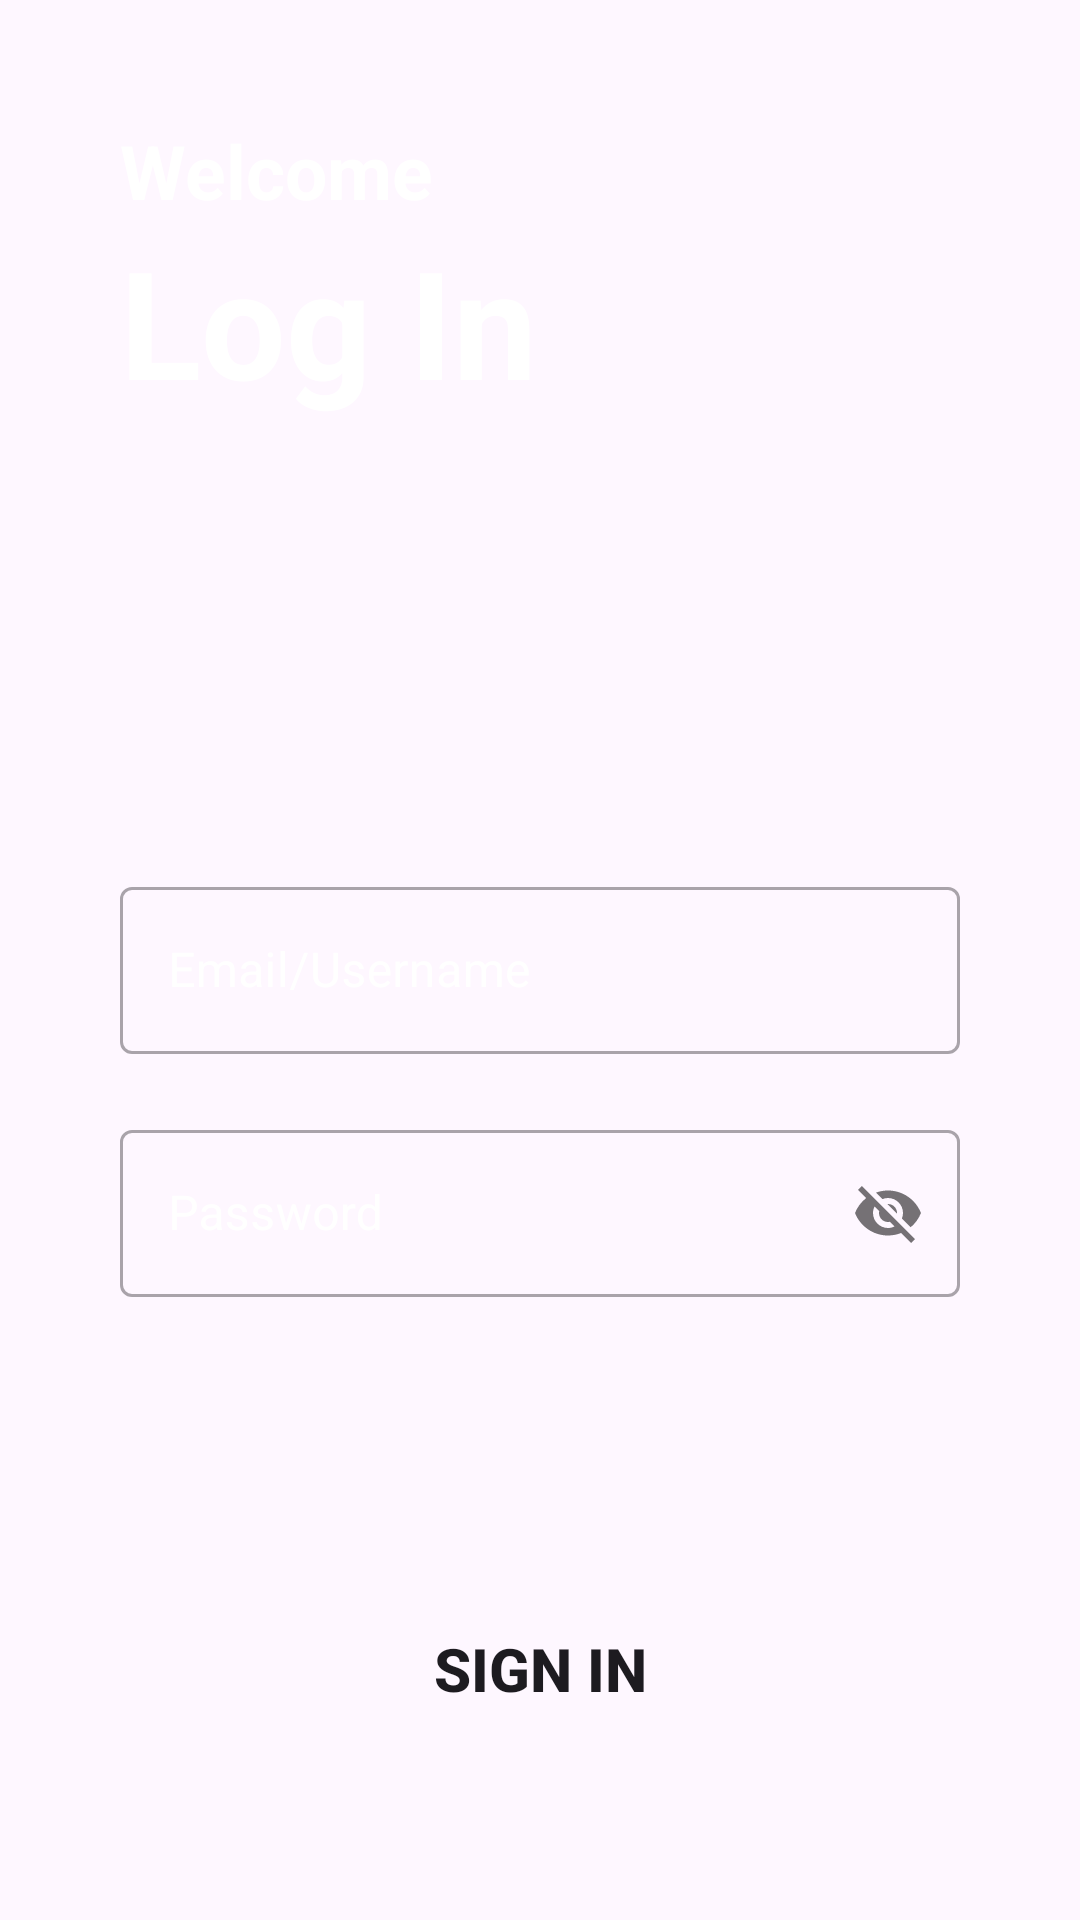

Android layout source for this screen:
<!-- AndroidManifest.xml: application theme Theme.User -->
<!-- res/layout/activity_organisation_login.xml -->
<?xml version="1.0" encoding="utf-8"?>
<RelativeLayout xmlns:android="http://schemas.android.com/apk/res/android"
    xmlns:app="http://schemas.android.com/apk/res-auto"
    xmlns:tools="http://schemas.android.com/tools"
    android:layout_width="match_parent"
    android:layout_height="match_parent"
    android:background="@drawable/back"
    android:padding="40dp"
    android:orientation="vertical"
    tools:context=".OrganisationLogin">

    <TextView
        android:layout_width="match_parent"
        android:layout_height="wrap_content"
        android:textStyle="bold"
        android:id="@+id/o1"
        android:textSize="25dp"
        android:textColor="@color/white"
        android:text="Welcome"/>
    <TextView
        android:layout_width="wrap_content"
        android:layout_height="wrap_content"
        android:text="Log In"
        android:layout_below="@+id/o1"
        android:id="@+id/o2"
        android:textColor="@color/white"
        android:textSize="50dp"
        android:textStyle="bold"/>
    <com.google.android.material.textfield.TextInputLayout
        android:layout_width="match_parent"
        android:layout_height="wrap_content"
        android:layout_marginTop="150dp"
        android:layout_below="@+id/o2"
        android:id="@+id/o3"
        android:textColorHint="@color/white"
        style="@style/Widget.MaterialComponents.TextInputLayout.OutlinedBox">
        <com.google.android.material.textfield.TextInputEditText
            android:id="@+id/email"
            android:layout_width="match_parent"
            android:layout_height="wrap_content"
            android:hint="Email/Username"
            android:textColor="@color/white"
            android:inputType="textEmailAddress"/>
    </com.google.android.material.textfield.TextInputLayout>
    <com.google.android.material.textfield.TextInputLayout
        android:layout_width="match_parent"
        android:layout_height="wrap_content"
        android:layout_marginTop="20dp"
        android:layout_below="@+id/o3"
        android:id="@+id/o4"
        app:passwordToggleEnabled="true"
        android:textColorHint="@color/white"
        style="@style/Widget.MaterialComponents.TextInputLayout.OutlinedBox">
        <com.google.android.material.textfield.TextInputEditText
            android:id="@+id/password"
            android:layout_width="match_parent"
            android:layout_height="wrap_content"
            android:hint="Password"
            android:textColor="@color/white"
            android:inputType="textEmailAddress"/>
    </com.google.android.material.textfield.TextInputLayout>

    <Button
        android:id="@+id/sign_in"
        android:layout_width="match_parent"
        android:layout_height="wrap_content"
        android:textStyle="bold"
        android:layout_below="@+id/o4"
        android:textSize="20dp"
        android:text="sign in"
        android:background="@drawable/round_btn"
        android:layout_marginTop="100dp"/>
    <RelativeLayout
        android:layout_width="match_parent"
        android:layout_height="wrap_content"
        android:orientation="horizontal"
        android:layout_below="@id/sign_in"
        android:layout_marginTop="40dp"
        android:layout_marginStart="60dp">
        <TextView

            android:layout_width="wrap_content"
            android:layout_height="wrap_content"
            android:text="Don't have an account ?"
            android:textSize="15dp"
            android:textStyle="bold"
            android:textColor="@color/white"/>
        <TextView
            android:id="@+id/sign_up"
            android:layout_width="wrap_content"
            android:layout_height="wrap_content"
            android:text="sign up"
            android:translationX="150dp"
            android:textStyle="bold"
            android:textSize="15dp"
            android:textColor="@color/white"
            android:layout_marginLeft="10dp"/>
    </RelativeLayout>
    <ProgressBar
        android:layout_width="wrap_content"
        android:layout_height="wrap_content"
        android:layout_centerHorizontal="true"
        android:layout_centerVertical="true"
        android:elevation="10dp"
        android:visibility="gone"
        android:id="@+id/progressbar"/>
</RelativeLayout>
<!-- resources referenced by this layout -->
<resources>
  <color name="white">#FFFFFFFF</color>
  <!-- drawable round_btn (drawable) -->
  <?xml version="1.0" encoding="utf-8"?>
  <shape android:shape="rectangle"
      xmlns:android="http://schemas.android.com/apk/res/android">
      <stroke android:color="@color/teal_700"/>
      <corners android:radius="20dp"/>
  </shape>
  <style name="Theme.User" parent="Base.Theme.User" />
  <color name="teal_700">#FF018786</color>
  <style name="Base.Theme.User" parent="Theme.Material3.DayNight.NoActionBar">
          
          
      </style>
</resources>
